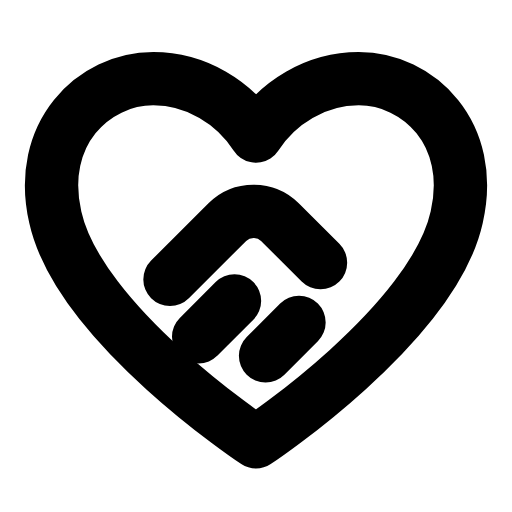
t = 0.00 s
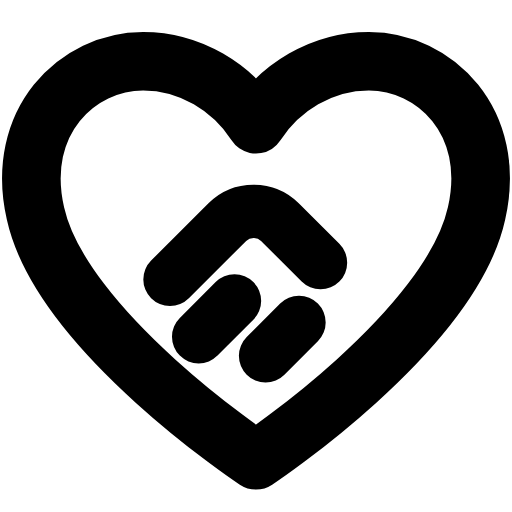
t = 0.23 s
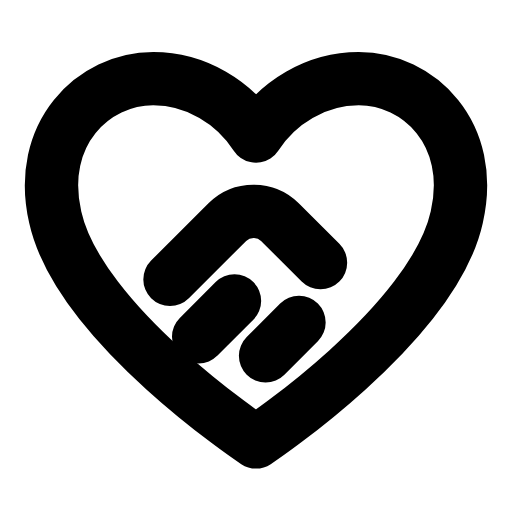
t = 0.47 s
t = 0.68 s: frame unchanged from t = 0.00 s, image omitted
t = 0.92 s: frame unchanged from t = 0.00 s, image omitted
t = 1.17 s: frame unchanged from t = 0.00 s, image omitted

The animated SVG that drew these frames (rendered in a browser with its animation timeline set to each time). Animation: 1 SMIL element (animateTransform=1); one cycle of 1.40 s, repeats indefinitely.

<svg xmlns="http://www.w3.org/2000/svg" width="24" height="24" viewBox="0 0 24 24" fill="none"><g transform="translate(-1.44 -1.463) scale(1.12)"><g transform="translate(12 12)"><g><animateTransform attributeName="transform" type="scale" values="1;1;1.12;1;1;1;1;1.12;1;1;1" keyTimes="0;0.135;0.2475;0.36;0.45;0.6;0.66;0.735;0.81;0.9;1" dur="1.4s" repeatCount="indefinite" calcMode="spline" keySplines="0.16 1 0.3 1;0.16 1 0.3 1;0.16 1 0.3 1;0.16 1 0.3 1;0.16 1 0.3 1;0.16 1 0.3 1;0.16 1 0.3 1;0.16 1 0.3 1;0.16 1 0.3 1;0.16 1 0.3 1"/><g transform="translate(-12 -12)"><g><path stroke="currentColor" stroke-width="2.232" stroke-linecap="round" stroke-linejoin="round" fill="none" d="M12 19.8S4.6 14.9 3.6 10.4C2.8 6.9 5.2 4.6 7.7 4.6C9.5 4.6 11.1 5.6 12 7C12.9 5.6 14.5 4.6 16.3 4.6C18.8 4.6 21.2 6.9 20.4 10.4C19.4 14.9 12 19.8 12 19.8Z"></path></g></g></g></g><path stroke="currentColor" stroke-width="2.232" stroke-linecap="round" stroke-linejoin="round" fill="none" d="M8.4 13L10.8 10.6C11.4 10 12.4 10 13 10.6L14.7 12.3"></path><path stroke="currentColor" stroke-width="2.232" stroke-linecap="round" stroke-linejoin="round" fill="none" d="M9.6 15.4L11.1 13.9M12.4 16.2L13.8 14.8"></path></g></svg>
